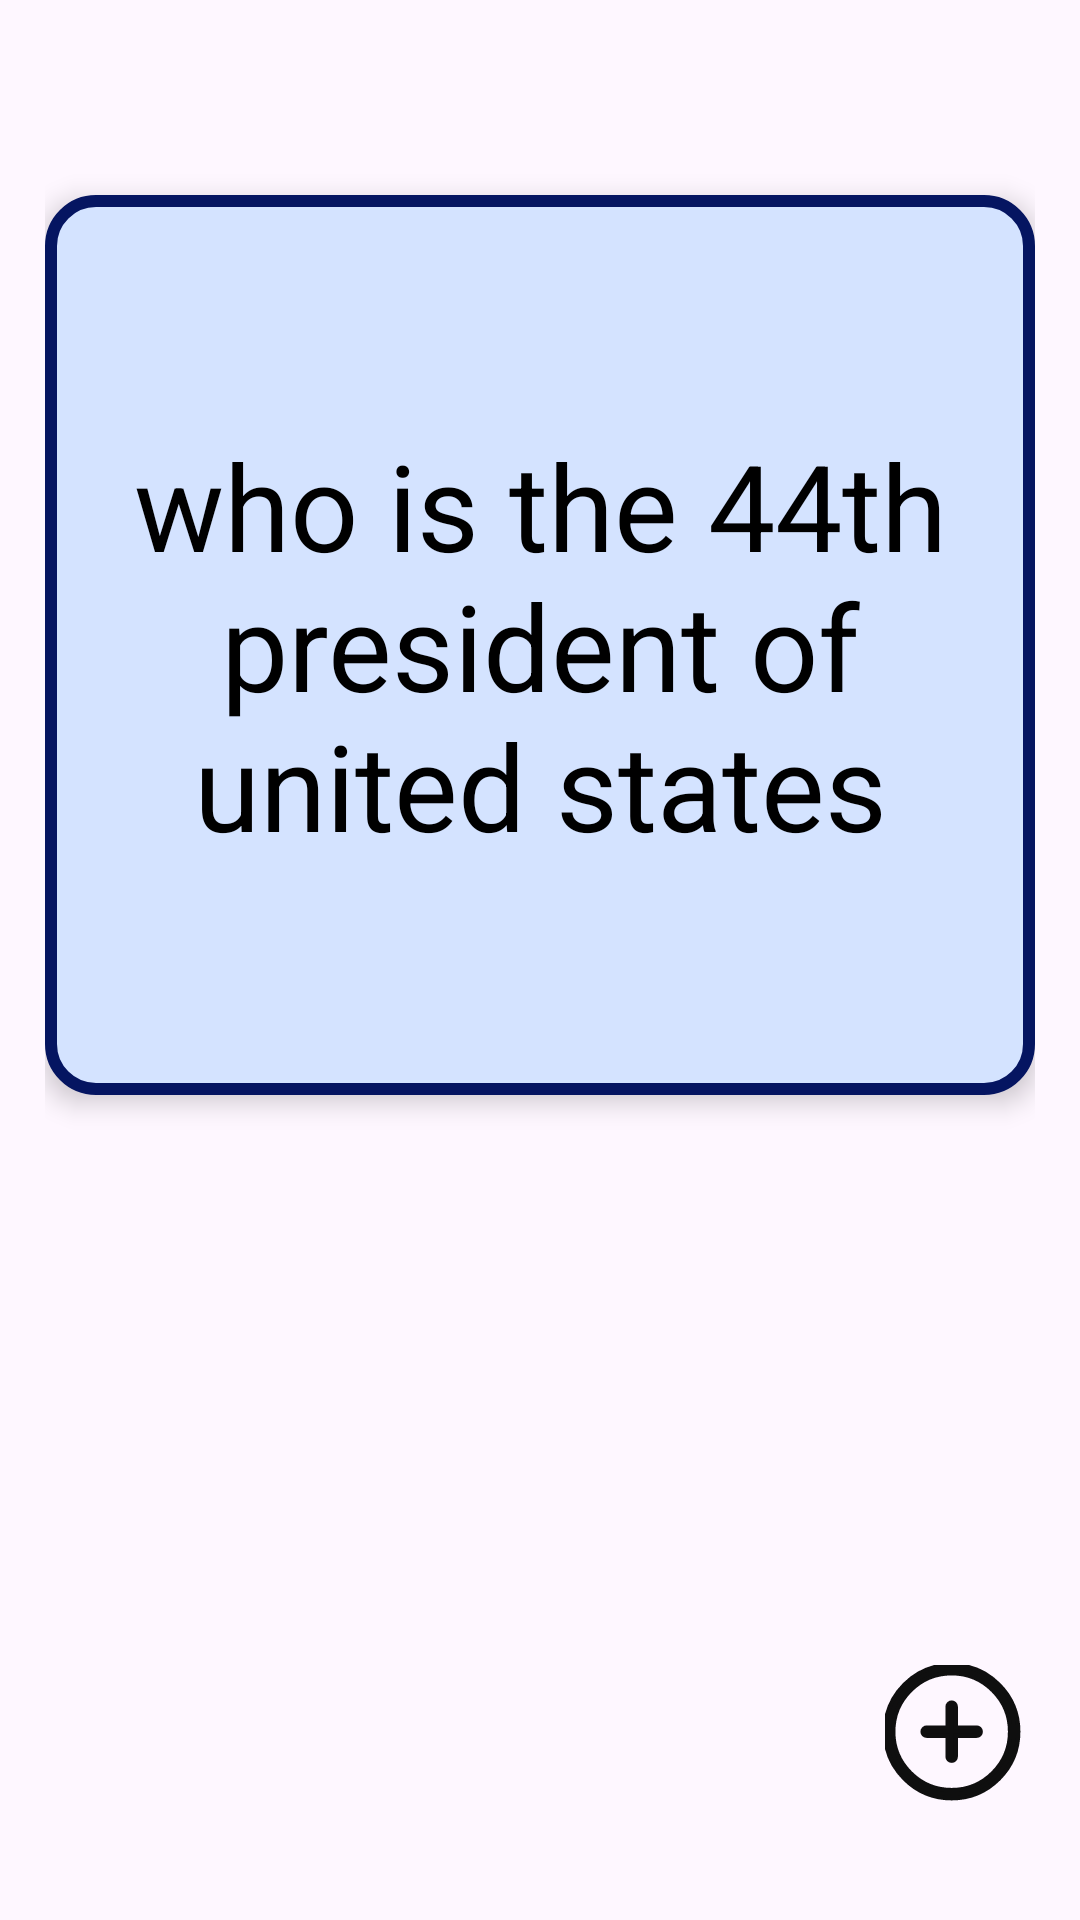

Here is an Android app screen rendered from its layout file. Give the layout XML and the strings, colors and styles it references.
<!-- AndroidManifest.xml: application theme Theme.Flashcard -->
<!-- res/layout/activity_main.xml -->
<?xml version="1.0" encoding="utf-8"?>
<RelativeLayout xmlns:android="http://schemas.android.com/apk/res/android"
    xmlns:app="http://schemas.android.com/apk/res-auto"
    android:id="@+id/main"
    android:layout_width="match_parent"
    android:layout_height="match_parent"
    android:padding="15dp">

    <TextView
        android:id="@+id/flashcard_question"
        android:layout_width="match_parent"
        android:layout_height="300dp"
        android:background="@drawable/card_background"
        android:textColor="#000000"
        android:textSize="40sp"
        android:padding="5dp"
        android:layout_marginTop="50dp"
        android:elevation="5dp"
        android:gravity="center"
        android:text="@string/who_is_the_44th_president_of_united_states" />

    <TextView
        android:id="@+id/flashcard_answer"
        android:layout_width="match_parent"
        android:background="#051561"
        android:textColor="#FFFFFF"
        android:layout_height="300dp"
        android:gravity="center"
        android:layout_marginTop="50dp"
        android:elevation="5dp"
        android:padding="5dp"
        android:text="@string/barack_obama"
        android:visibility="invisible"
        android:textSize="30sp" />































































    <ImageView
        android:id="@+id/plus_circle"
        android:layout_width="50dp"
        android:layout_height="50dp"
        android:layout_alignParentBottom="true"
        android:layout_alignParentEnd="true"
        android:layout_marginTop="20dp"
        android:layout_marginBottom="20dp"
        android:contentDescription="@string/icon_to_show_answer"
        app:srcCompat="@drawable/plus_circle" />



</RelativeLayout>
<!-- resources referenced by this layout -->
<resources>
  <!-- drawable card_background (drawable) -->
  <?xml version="1.0" encoding="utf-8"?>
  <shape xmlns:android="http://schemas.android.com/apk/res/android"
      android:shape="rectangle">
      <corners android:radius="15dp" />
      <stroke android:color="#051561" android:width="4dp" />
      <solid android:color="#D4E3FF" />
  </shape>
  <!-- drawable plus_circle (drawable) -->
  <vector xmlns:android="http://schemas.android.com/apk/res/android"
      android:width="800dp"
      android:height="800dp"
      android:viewportWidth="36"
      android:viewportHeight="36">
    <path
        android:pathData="M16,30C8.268,30 2,23.73 2,16C2,8.27 8.268,2 16,2C23.732,2 30,8.27 30,16C30,23.73 23.732,30 16,30L16,30ZM16,0C7.163,0 0,7.16 0,16C0,24.84 7.163,32 16,32C24.837,32 32,24.84 32,16C32,7.16 24.837,0 16,0L16,0ZM22,15L17,15L17,10C17,9.45 16.553,9 16,9C15.447,9 15,9.45 15,10L15,15L10,15C9.447,15 9,15.45 9,16C9,16.55 9.447,17 10,17L15,17L15,22C15,22.55 15.447,23 16,23C16.553,23 17,22.55 17,22L17,17L22,17C22.553,17 23,16.55 23,16C23,15.45 22.553,15 22,15L22,15Z"
        android:strokeWidth="1"
        android:fillColor="@color/icon_color"
        android:fillType="evenOdd"
        android:strokeColor="@color/icon_color"/>
  </vector>
  <!-- drawable show (drawable) -->
  <vector xmlns:android="http://schemas.android.com/apk/res/android" android:height="50dp" android:viewportHeight="24" android:viewportWidth="24" android:width="50dp">
        
      <path android:fillColor="@color/icon_color" android:fillType="evenOdd" android:pathData="M11.994,15.5C13.927,15.5 15.494,13.933 15.494,12C15.494,10.067 13.927,8.5 11.994,8.5C10.061,8.5 8.494,10.067 8.494,12C8.494,13.933 10.061,15.5 11.994,15.5ZM11.994,13.494C11.169,13.494 10.5,12.825 10.5,12C10.5,11.175 11.169,10.506 11.994,10.506C12.82,10.506 13.489,11.175 13.489,12C13.489,12.825 12.82,13.494 11.994,13.494Z"/>
        
      <path android:fillColor="@color/icon_color" android:fillType="evenOdd" android:pathData="M12,5C7.189,5 3.917,7.609 2.189,9.48C0.857,10.922 0.857,13.078 2.189,14.52C3.917,16.391 7.189,19 12,19C16.811,19 20.083,16.391 21.811,14.52C23.143,13.078 23.143,10.922 21.811,9.48C20.083,7.609 16.811,5 12,5ZM3.659,10.837C5.188,9.18 7.967,7 12,7C16.033,7 18.812,9.18 20.341,10.837C20.966,11.513 20.966,12.487 20.341,13.163C18.812,14.82 16.033,17 12,17C7.967,17 5.188,14.82 3.659,13.163C3.034,12.487 3.034,11.513 3.659,10.837Z"/>
      
  </vector>
  <string name="barack_obama">Barack OBAMA</string>
  <string name="bill_clinton">Bill Clinton</string>
  <string name="george_w_bush">George W. Bush</string>
  <string name="icon_to_hide_answer">icon to hide answer</string>
  <string name="icon_to_show_answer">icon to show answer</string>
  <string name="who_is_the_44th_president_of_united_states">who is the 44th president of united states</string>
  <style name="Theme.Flashcard" parent="Base.Theme.Flashcard" />
  <color name="icon_color">#0F0F0F</color>
  <style name="Base.Theme.Flashcard" parent="Theme.Material3.DayNight.NoActionBar">
          
          
      </style>
</resources>
